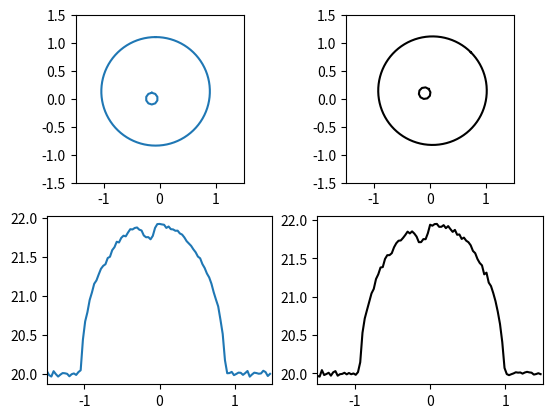

Here is the Python script that generated this plot:
#!/usr/bin/env python3
# -*- coding: utf-8 -*-
"""
Created on Tue Oct 29 10:16:01 2019

[redacted]
"""
import numpy as np
import matplotlib.pyplot as plt
from scipy.ndimage.filters import gaussian_filter

class Shape():
    def __init__(self, r=1, n=360, centre=(0,0), sig=None, h_centre=None, h_r=None, h_n=None):
        self._r = r
        self._theta = 2*np.pi/n
        self.centre = np.array([centre[0], centre[1]])
        self.theta = np.array([self._theta*i for i in range(n+1)])
        if sig is None:
            sig = .1*r
        self.r = np.array([r+np.random.normal(0,sig) for t in self.theta])
        self.r[-1]=self.r[0]
        self.holes = []
        if h_centre is not None:
            if not h_r:
                h_r = .1*self._r
            if not h_n:
                h_n = round(n*h_r/r)
            h_centre = (h_centre[0]+centre[0], h_centre[1]+centre[1])
            self.add_hole(h_r, h_n, h_centre, sig)
        self.rotate_coords(0, about=(.0,.0))
        
    def add_hole(self, r, n, centre, sig):
        self.holes.append(Shape(r, n, centre, sig))
        dr = np.sqrt(r**2+self._r**2)-self._r
        self._r += dr
        self.r += dr
    
    def rotate_coords(self, phi=0.0, about=None):
        """
        If about is None, rotate about the centre of the shape,
        If about is a coordinate, rotate about there
        """
        self.phi = phi
        self.coords = np.array([(l*np.sin(t+phi),l*np.cos(t+phi)) for t,l in zip(self.theta,self.r)])
        if about is None:
            self.coords[:,0] += self.centre[0]
            self.coords[:,1] += self.centre[1]
        else:
            x = self.centre[0]-about[0]
            y = self.centre[1]-about[1]
            r = np.sqrt(x**2+y**2)
            if r == 0:
                pass
            else:
                theta_total = np.arcsin(x/r)+phi
                self.coords[:,0] += r*np.sin(theta_total)
                self.coords[:,1] += r*np.cos(theta_total)
        if about is None:
            for hole in self.holes:
                hole.rotate_coords(phi, self.centre)
        else:
            for hole in self.holes:
                hole.rotate_coords(phi, about)
        
    def plot(self, ax, color="#1f77b4"):
        ax.plot(self.coords[:,0], self.coords[:,1], color)
        for hole in self.holes:
            hole.plot(ax, color)
        ax.set_aspect('equal', 'box')
#        r = self._r
#        ax.set_xlim(-1.1*r,1.1*r)
#        ax.set_ylim(-1.1*r,1.2*r)
        
    def project(self, n, phi=None, about=None, lower=None, upper=None, background=0, noise=None, gauss=None):
        if lower is None:
            lower = np.min(self.coords[:,0])
        if upper is None:
            upper = np.max(self.coords[:,0])
        if phi is not None:
            self.rotate_coords(phi, about)
        t = [[] for _ in range(n)]
        n -= 1
        xs = [i*(upper-lower)/n+(lower-upper)/2 for i in range(n+1)]
        for a,b in zip(self.coords[:-1],self.coords[1:]):
            dif = b-a
            for i,x0 in enumerate(xs):
                if a[0] <= x0 < b[0] or b[0] < x0 <= a[0]:
                    t1 = a[1] + dif[1]*(x0-a[0])/dif[0]
                    t[i].append(t1)
        for x in t:
            x.sort()
        t = np.array([sum(a-b for a,b in zip(i[1::2],i[0::2])) for i in t])
        
        for hole in self.holes:
            t -= hole.project(n+1, None, about, lower, upper)
        
        #Experimental Noise
        t += background
        if gauss:
            t = gaussian_filter(t, sigma=gauss)
        if noise:
            t += np.random.normal(0, noise*t)
        return t
        
    
if __name__ == '__main__':
    
    #shape = Shape(np.random.normal(0.8,.1), 120, sig=.03, centre=(np.random.normal(0,.3),np.random.normal(0,.3)), h_centre=np.random.rand(2)*.8-.4, h_r=np.random.normal(.1,.02))
    shape = Shape(np.random.normal(1,.1), 90, sig=.0, centre=(np.random.normal(0,.3),np.random.normal(0,.3)), h_centre=np.random.rand(2)*.8-.4, h_r=np.random.normal(.1,.02))
    plt.close("all")
    fig, axs = plt.subplots(2,2)
    ax = axs[0, 0]
    shape.plot(ax)
    ax.set(xlim=(-1.5,1.5), ylim=(-1.5,1.5))
    ax.set_aspect('equal', 'box')
    
    ax = axs[0,1]
    shape.rotate_coords(np.pi/4, (.0,.0))
    shape.plot(ax, "k")
    ax.set(xlim=(-1.5,1.5), ylim=(-1.5,1.5))
    ax.set_aspect('equal', 'box')
#    
#    shape.rotate_coords(np.pi)
#    shape.plot(ax, "r")
#    
#    shape.rotate_coords(3*np.pi/2)
#    shape.plot(ax, "g")
    
    n = 100
    upper = 1.5
    lower = -1.5
    xs = [i*(upper-lower)/n+(lower-upper)/2 for i in range(n)]
    
    t = shape.project(n, 0.0, about=(.0,.0), lower=lower, upper=upper, background=20, noise=0.001, gauss=0.5)
    ax = axs[1,0]
    ax.plot(xs, t)
    ax.set(xlim=(lower,upper))
    
    t = shape.project(n,  np.pi/4, about=(.0,.0), lower=lower, upper=upper, background=20, noise=0.001, gauss=0.5)
    ax = axs[1,1]
    ax.plot(xs, t, "k")
    ax.set(xlim=(lower,upper))
    